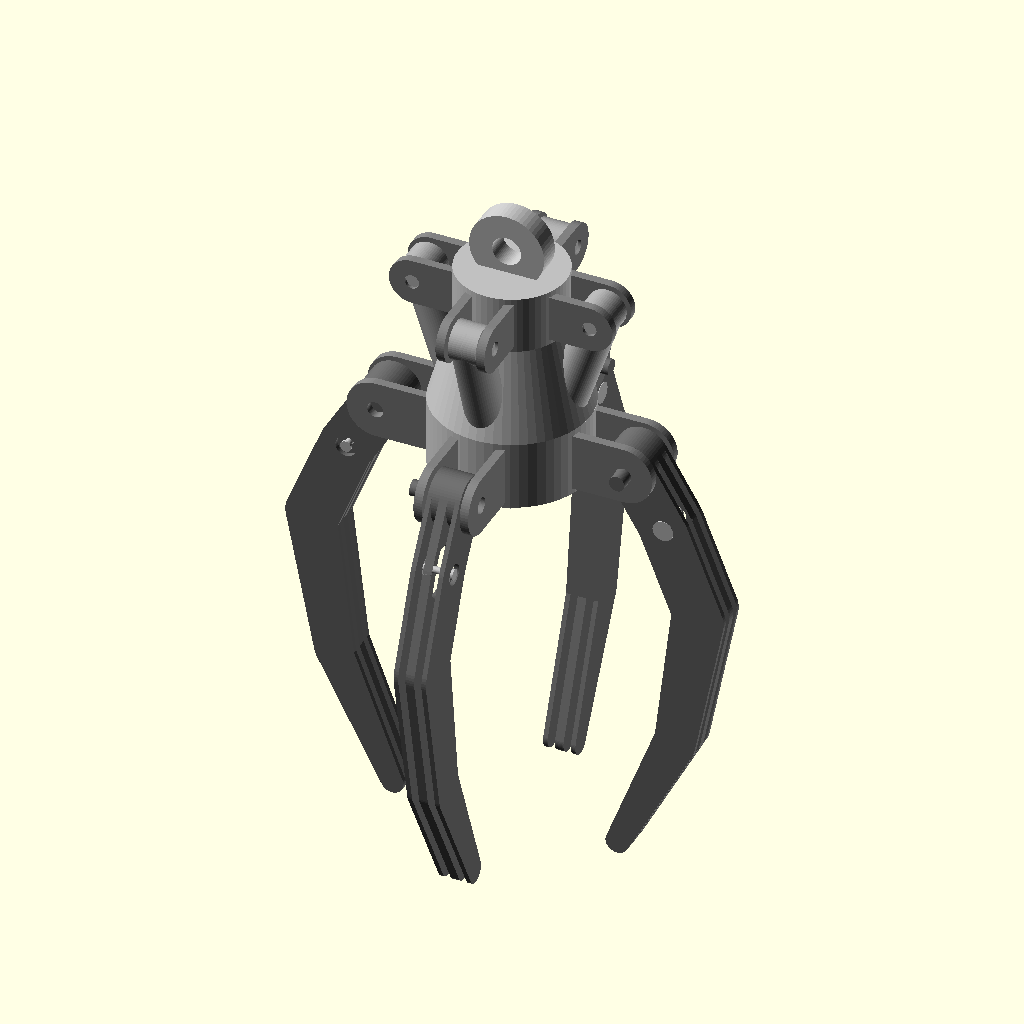
Cell 1: the model at its default parameters.
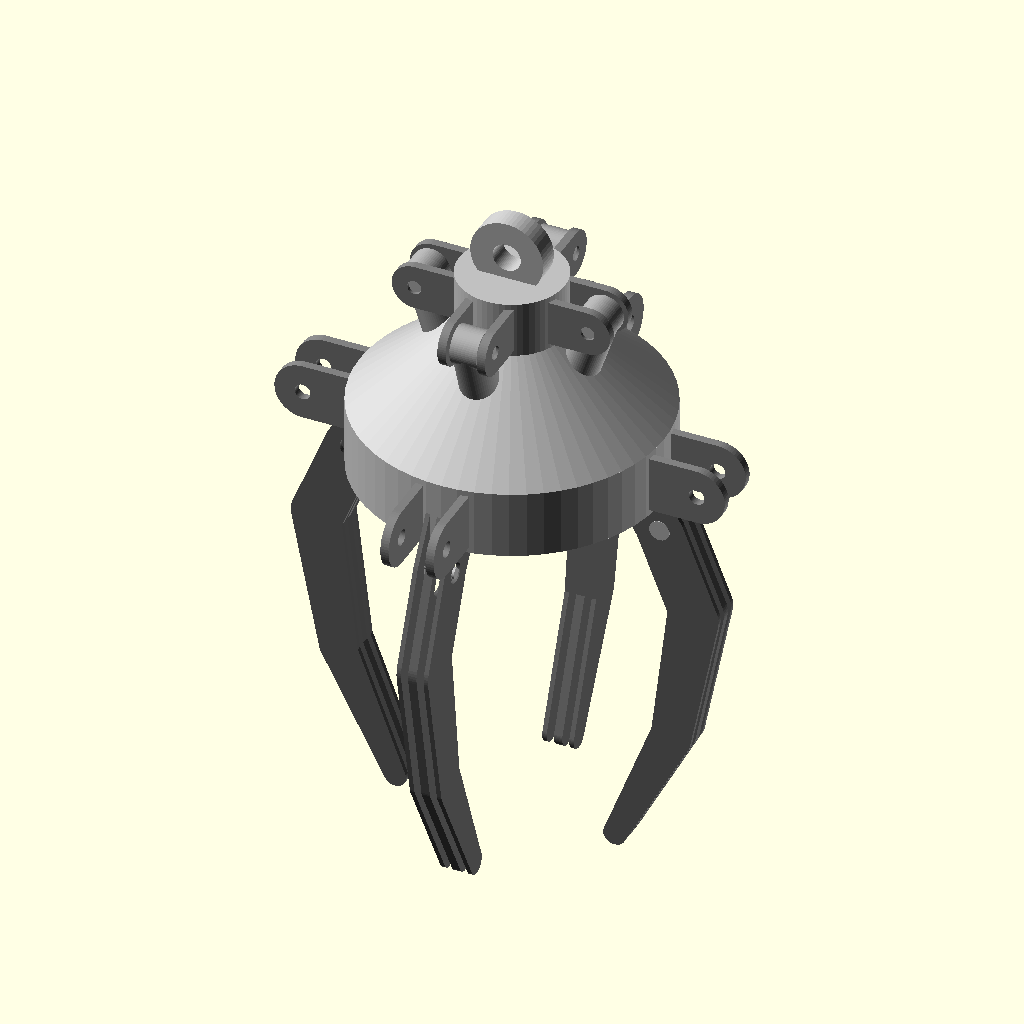
Cell 2: hub_lower_r = 27 (everything else at default).
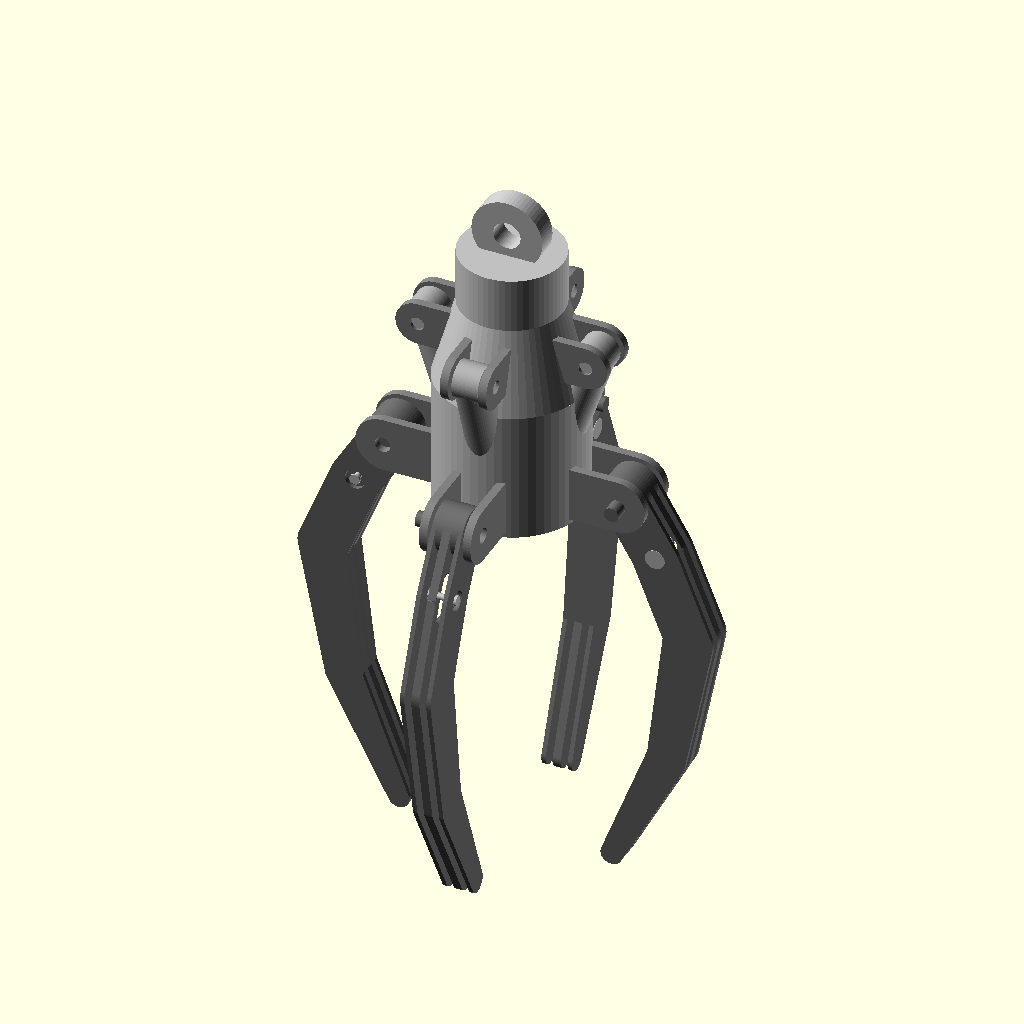
Cell 3 — hub_lower_h set to 24, the other parameters unchanged.
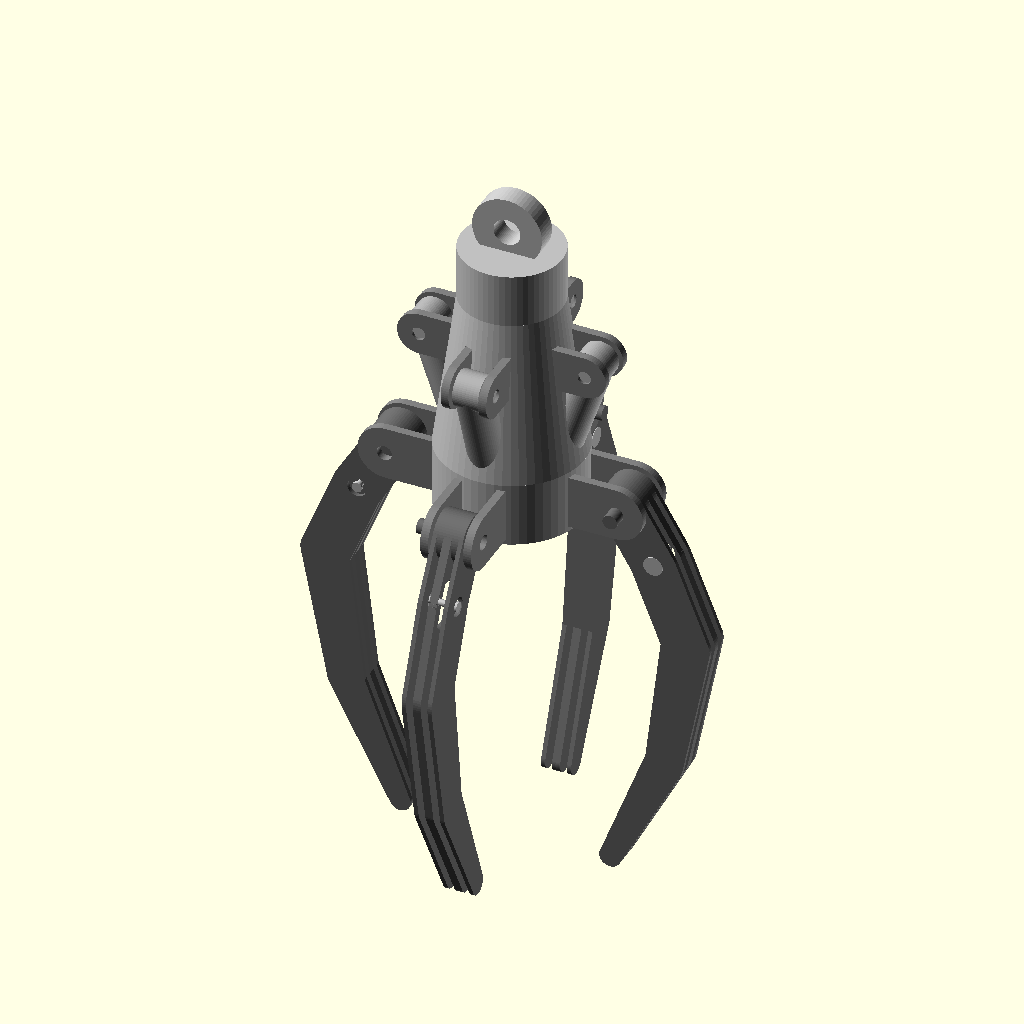
Cell 4 — hub_cone_h set to 30, the other parameters unchanged.
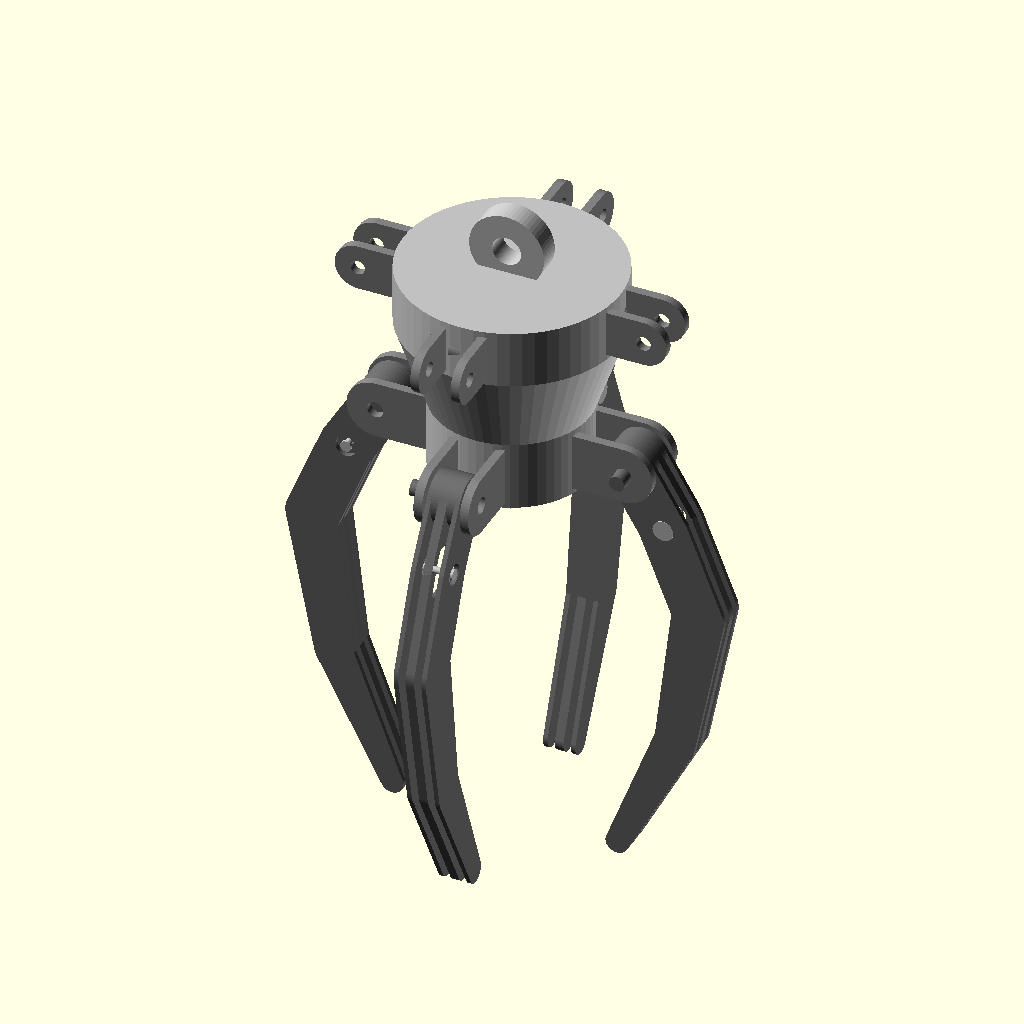
Cell 5 — hub_upper_r set to 18.78, the other parameters unchanged.
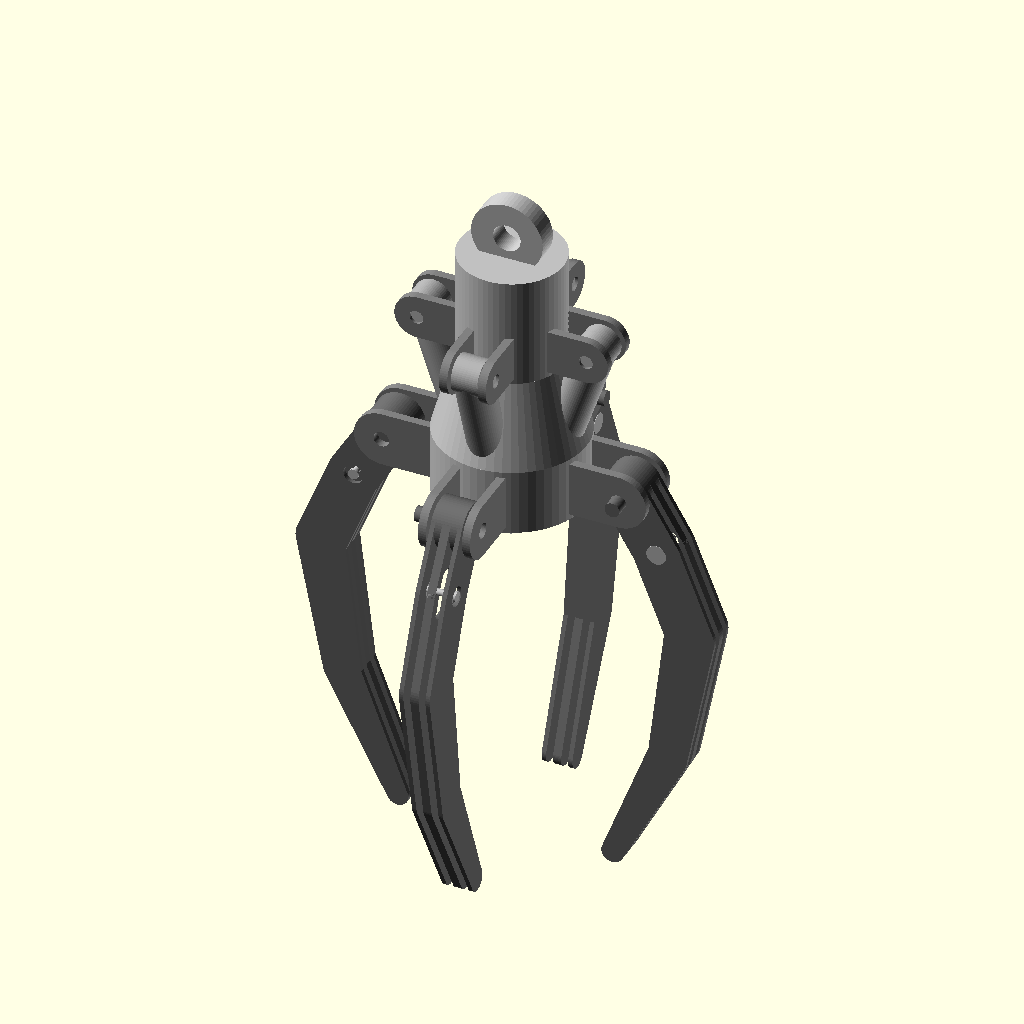
Cell 6: the same model with hub_upper_h = 20.
The same orthographic view direction (rotation 55°, 0°, 25°; colour scheme Cornfield) for every cell, with the view re-fitted per cell, so scale and position can differ between cells.
OpenSCAD source file projects/p3d-bench/demo/runs/text_image2cad_textimage2cad_32216_06401c17_image_text_openscad_gemini-reason/generated.scad:
// ==========================================
// PARAMETERS
// ==========================================
$fn = 60; // Resolution for curved surfaces

// Central Hub Dimensions
hub_lower_r = 13.5;
hub_lower_h = 12;
hub_cone_h = 15;
hub_upper_r = 9.39;
hub_upper_h = 10;
eye_lug_r = 6.5;
eye_lug_hole = 2.5;

// Pivot Locations
jaw_pivot_r = 21.5;
jaw_pivot_z = 6;
upper_pivot_r = 15.39;
upper_pivot_z = 32;

// Kinematic Linkage
// Jaw mid-body pivot relative to main jaw pivot
rod_pivot_x = 6;
rod_pivot_z = -10;
// Distance and angle calculated to connect upper lug to jaw mid-body
rod_length = 38.0;
actuator_angle = 18.6; 

// ==========================================
// MODULES
// ==========================================

// Central ground body
module central_hub() {
    // Lower cylinder
    cylinder(r=hub_lower_r, h=hub_lower_h);
    
    // Conical transition
    translate([0, 0, hub_lower_h]) 
        cylinder(r1=hub_lower_r, r2=hub_upper_r, h=hub_cone_h);
    
    // Upper cylinder
    translate([0, 0, hub_lower_h + hub_cone_h]) 
        cylinder(r=hub_upper_r, h=hub_upper_h);
    
    // Eye lug at the crown
    translate([0, 0, hub_lower_h + hub_cone_h + hub_upper_h]) {
        difference() {
            hull() {
                translate([0, 0, 0]) cube([10, 4, 0.1], center=true);
                translate([0, 0, 4]) rotate([90, 0, 0]) cylinder(r=eye_lug_r, h=4, center=true);
            }
            // 5mm through-bore
            translate([0, 0, 4]) rotate([90, 0, 0]) cylinder(r=eye_lug_hole, h=6, center=true);
        }
    }
}

// Mounting lug for the lower section (jaw pivot)
module lower_lug() {
    difference() {
        hull() {
            translate([-2, -0.735, 0]) cube([2, 1.47, 10]);
            translate([8, 0, 5]) rotate([90, 0, 0]) cylinder(r=5, h=1.47, center=true);
        }
        // 2.8mm retention hole
        translate([8, 0, 5]) rotate([90, 0, 0]) cylinder(r=1.4, h=3, center=true);
    }
}

// Mounting lug for the upper section (barrel pivot)
module upper_lug() {
    difference() {
        hull() {
            translate([-2, -0.735, 0]) cube([2, 1.47, 8]);
            translate([6, 0, 4]) rotate([90, 0, 0]) cylinder(r=4, h=1.47, center=true);
        }
        // 2.48mm hole
        translate([6, 0, 4]) rotate([90, 0, 0]) cylinder(r=1.24, h=3, center=true);
    }
}

// 2D profile of the curved jaw
module jaw_profile() {
    difference() {
        union() {
            hull() {
                circle(r=4.5);
                translate([rod_pivot_x, rod_pivot_z]) circle(r=4.5);
            }
            hull() {
                translate([rod_pivot_x, rod_pivot_z]) circle(r=4.5);
                translate([12, -25]) circle(r=4.5);
            }
            hull() {
                translate([12, -25]) circle(r=4.5);
                translate([8, -50]) circle(r=3.5);
            }
            hull() {
                translate([8, -50]) circle(r=3.5);
                translate([-2, -72]) circle(r=2);
            }
        }
        // Mid body hole for follower rod
        translate([rod_pivot_x, rod_pivot_z]) circle(r=1.8);
        // Main pivot hole
        circle(r=1.4);
    }
}

// 3D Jaw arm with stiffening ribs
module jaw() {
    // Center web with cutout to allow rod boss clearance
    difference() {
        rotate([90, 0, 0]) linear_extrude(height=1.5, center=true) jaw_profile();
        translate([rod_pivot_x, 0, rod_pivot_z]) rotate([90, 0, 0]) cylinder(r=4.5, h=2, center=true);
    }
    
    // Outer flanges (longitudinal ribs)
    rotate([90, 0, 0]) translate([0, 0, -2.8]) linear_extrude(height=0.8) jaw_profile();
    rotate([90, 0, 0]) translate([0, 0, 2.0]) linear_extrude(height=0.8) jaw_profile();
    
    // Main pivot boss
    rotate([90, 0, 0]) cylinder(r=4.5, h=5.6, center=true);
}

// Hollow barrel and sliding follower rod assembly
module barrel_and_rod() {
    // Hollow Barrel
    color("darkgray")
    difference() {
        union() {
            sphere(r=3.38);
            rotate([180, 0, 0]) cylinder(r=3.38, h=28);
            // Upper pivot boss
            rotate([90, 0, 0]) cylinder(r=3.38, h=4.8, center=true);
        }
        // Hollow bore
        rotate([180, 0, 0]) translate([0, 0, -0.1]) cylinder(r=2.6, h=28.2);
    }
    
    // Follower Rod
    color("silver")
    translate([0, 0, -rod_length]) {
        // Transverse boss
        rotate([90, 0, 0]) cylinder(r=2.5, h=3.8, center=true);
        // Stem
        cylinder(r=0.6, h=17);
        // Mushroom head cap
        translate([0, 0, 17]) cylinder(r=2.53, h=1);
    }
}

// Stepped pin fastener
module stepped_pin() {
    cylinder(r=1.8, h=0.8, center=true);
    translate([0, 0, -4]) cylinder(r=1.35, h=8);
}

// Spool pin fastener
module spool_pin() {
    cylinder(r=0.6, h=5.46, center=true);
    translate([0, 0, 2.5]) cylinder(r=1.8, h=0.4);
    translate([0, 0, -2.9]) cylinder(r=0.95, h=0.4);
}

// ==========================================
// MAIN ASSEMBLY
// ==========================================

union() {
    // Grounded Central Hub
    color("silver") central_hub();
    
    // 4-fold rotationally symmetric mechanism
    for(i = [0 : 90 : 270]) {
        rotate([0, 0, i]) {
            
            // Mounting Lugs
            color("gray") {
                // Lower pair
                translate([hub_lower_r, 4, 1]) lower_lug();
                translate([hub_lower_r, -4, 1]) lower_lug();
                
                // Upper pair
                translate([hub_upper_r, 3.5, 28]) upper_lug();
                translate([hub_upper_r, -3.5, 28]) upper_lug();
            }
            
            // Curved Jaw Arm
            color("dimgray")
            translate([jaw_pivot_r, 0, jaw_pivot_z]) {
                jaw();
                // Pivot stepped pin
                rotate([90, 0, 0]) translate([0, 0, 3.2]) stepped_pin();
            }
            
            // Actuator Linkage (Barrel and Rod)
            translate([upper_pivot_r, 0, upper_pivot_z]) {
                rotate([0, actuator_angle, 0]) {
                    barrel_and_rod();
                }
                // Upper pivot pin
                color("silver") rotate([90, 0, 0]) cylinder(r=1.2, h=7.5, center=true);
            }
            
            // Mid-jaw spool pin connecting rod to jaw
            color("silver")
            translate([jaw_pivot_r + rod_pivot_x, 0, jaw_pivot_z + rod_pivot_z]) {
                rotate([90, 0, 0]) spool_pin();
            }
            
        }
    }
}
Customizer parameters (derived from the source; name, type, default, range or options):
hub_lower_r: number, default 13.5
hub_lower_h: number, default 12
hub_cone_h: number, default 15
hub_upper_r: number, default 9.39
hub_upper_h: number, default 10
eye_lug_r: number, default 6.5
eye_lug_hole: number, default 2.5
jaw_pivot_r: number, default 21.5
jaw_pivot_z: number, default 6
upper_pivot_r: number, default 15.39
upper_pivot_z: number, default 32
rod_pivot_x: number, default 6
rod_pivot_z: number, default -10
rod_length: number, default 38
actuator_angle: number, default 18.6
